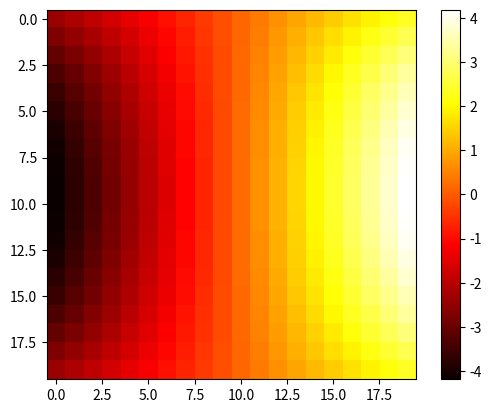

Write the Python code that produced this figure.
import numpy as np
import matplotlib.pyplot as plt

def dsinc(x):
	try:
		ret_arr = np.array([(y*np.cos(y) - np.sin(y))/(y**2) if abs(y) > 1e-5 else 0 for y in x])
	except TypeError:
		ret_arr = (x*np.cos(x) - np.sin(x))/(x**2) if abs(x) > 1e-5 else 0
	return ret_arr

def sinc(x):
	try:
		ret_arr = np.array([np.sin(y)/y if abs(y) > 1e-5 else 0 for y in x])
	except TypeError:
		ret_arr = np.sin(x)/x if abs(x) > 1e-5 else 0
	return ret_arr

def dpsi_dalp(psi, alp, beta):
	return -np.cos(beta)*np.sin(alp)/np.cos(psi)

def dpsi_dbeta(psi, alp, beta):
	return -np.sin(beta)*np.cos(alp)/np.cos(psi)

def dgam_dalp(psi, alp, beta):
	return -2.0*dpsi_dalp(psi, alp, beta)

def dgam_dbeta(psi, alp, beta):
	return -2.0*dpsi_dbeta(psi, alp, beta)

def rhodrho_dalp(alp, beta):
	l = 1.0
	psi = np.arcsin(np.cos(alp)*np.cos(beta))
	gam = np.pi - 2.0*psi
	return 1.0/l*dgam_dalp(psi, alp, beta)*gam/l

def rhodrho_dbeta(alp, beta):
	l = 1.0
	psi = np.arcsin(np.cos(alp)*np.cos(beta))
	gam = np.pi - 2.0*psi
	return 1.0/l*dgam_dbeta(psi, alp, beta)*gam/l

def px_dalp(s, alp, beta):
	l = 1.0
	psi = np.arcsin(np.cos(alp)*np.cos(beta))
	gam = np.pi - 2.0*psi
	return (s**2)/l*dsinc(gam*s/l)*dgam_dalp(psi, alp, beta)

def py_dalp(s, alp, beta):
	l = 1.0
	psi = np.arcsin(np.cos(alp)*np.cos(beta))
	gam = np.pi - 2.0*psi
	tb = np.tan(beta)
	sa = np.sin(alp)
	ca = np.cos(alp)
	ret_val = s*s/2.0/l*((sinc(s*gam/2.0/l)**2) + gam*s/l*sinc(s*gam/2.0/l)*dsinc(s*gam/2.0/l))*tb/np.sqrt(tb**2 + sa**2)*dgam_dalp(psi, alp, beta)
	ret_val -= s*s/2.0/l*gam*(sinc(s*gam/2.0/l)**2)*tb*sa*ca/np.power(tb**2 + sa**2, 1.5)
	return ret_val

def pz_dalp(s, alp, beta):
	l = 1.0
	psi = np.arcsin(np.cos(alp)*np.cos(beta))
	gam = np.pi - 2.0*psi
	tb = np.tan(beta)
	sa = np.sin(alp)
	ca = np.cos(alp)
	ret_val = -s*s/2.0/l*((sinc(s*gam/2.0/l)**2) + gam*s/l*sinc(s*gam/2.0/l)*dsinc(s*gam/2.0/l))*sa/np.sqrt(tb**2 + sa**2)*dgam_dalp(psi, alp, beta)
	ret_val -= s*s/2.0/l*gam*(sinc(s*gam/2.0/l)**2)*(tb**2)*ca/np.power(tb**2 + sa**2, 1.5)
	return ret_val

def px_dbeta(s, alp, beta):
	l = 1.0
	psi = np.arcsin(np.cos(alp)*np.cos(beta))
	gam = np.pi - 2.0*psi
	return (s**2)/l*dsinc(gam*s/l)*dgam_dbeta(psi, alp, beta)

def py_dbeta(s, alp, beta):
	l = 1.0
	psi = np.arcsin(np.cos(alp)*np.cos(beta))
	gam = np.pi - 2.0*psi
	tb = np.tan(beta)
	sa = np.sin(alp)
	ca = np.cos(alp)
	cb = np.cos(beta)
	ret_val = s*s/2.0/l*((sinc(s*gam/2.0/l)**2) + gam*s/l*sinc(s*gam/2.0/l)*dsinc(s*gam/2.0/l))*tb/np.sqrt(tb**2 + sa**2)*dgam_dbeta(psi, alp, beta)
	ret_val += s*s/2.0/l*gam*(sinc(s*gam/2.0/l)**2)*(sa**2)/(cb**2)/np.power(tb**2 + sa**2, 1.5)
	return ret_val

def pz_dbeta(s, alp, beta):
	l = 1.0
	psi = np.arcsin(np.cos(alp)*np.cos(beta))
	gam = np.pi - 2.0*psi
	tb = np.tan(beta)
	sa = np.sin(alp)
	ca = np.cos(alp)
	cb = np.cos(beta)
	ret_val = -s*s/2.0/l*((sinc(s*gam/2.0/l)**2) + gam*s/l*sinc(s*gam/2.0/l)*dsinc(s*gam/2.0/l))*sa/np.sqrt(tb**2 + sa**2)*dgam_dbeta(psi, alp, beta)
	ret_val += s*s/2.0/l*gam*(sinc(s*gam/2.0/l)**2)*(sa*tb)/(cb**2)/np.power(tb**2 + sa**2, 1.5)
	return ret_val

def Jv_s(s, alp, beta):
	return np.array(
		[[px_dalp(s, alp, beta), px_dbeta(s, alp, beta)],
		[py_dalp(s, alp, beta), py_dbeta(s, alp, beta)],
		[pz_dalp(s, alp, beta), pz_dbeta(s, alp, beta)],
		]
	)

def Rxx_dalpha(s, alp, beta):
	l = 1.0
	psi = np.arcsin(np.cos(alp)*np.cos(beta))
	gam = np.pi - 2.0*psi
	tb = np.tan(beta)
	sa = np.sin(alp)
	ca = np.cos(alp)
	cb = np.cos(beta)
	ret_val = -s/l*np.sin(s*gam/l)*dgam_dalp(psi, alp, beta)
	return ret_val

def Rxy_dalpha(s, alp, beta):
	l = 1.0
	psi = np.arcsin(np.cos(alp)*np.cos(beta))
	gam = np.pi - 2.0*psi
	tb = np.tan(beta)
	sa = np.sin(alp)
	ca = np.cos(alp)
	cb = np.cos(beta)
	ret_val = s/l*np.cos(s*gam/l)*tb/np.sqrt(tb**2 + sa**2)*dgam_dalp(psi, alp, beta)
	ret_val -= np.sin(s*gam/l)*(ca*sa*tb)/np.power(tb**2 + sa**2, 1.5)
	return ret_val

def Rxz_dalpha(s, alp, beta):
	l = 1.0
	psi = np.arcsin(np.cos(alp)*np.cos(beta))
	gam = np.pi - 2.0*psi
	tb = np.tan(beta)
	sa = np.sin(alp)
	ca = np.cos(alp)
	cb = np.cos(beta)
	ret_val = -s/l*np.cos(s*gam/l)*sa/np.sqrt(tb**2 + sa**2)*dgam_dalp(psi, alp, beta)
	ret_val -= np.sin(s*gam/l)*ca*(tb**2)/np.power(tb**2 + sa**2, 1.5)
	return ret_val

def Ryx_dalpha(s, alp, beta):
	return -Rxy_dalpha(s, alp, beta)

def Rzx_dalpha(s, alp, beta):
	return -Rxz_dalpha(s, alp, beta)

def Ryy_dalpha(s, alp, beta):
	l = 1.0
	psi = np.arcsin(np.cos(alp)*np.cos(beta))
	gam = np.pi - 2.0*psi
	tb = np.tan(beta)
	sa = np.sin(alp)
	ca = np.cos(alp)
	cb = np.cos(beta)
	ret_val = 2.0*ca*sa*(1 - np.cos(s*gam/l))/(tb**2 + sa**2)
	ret_val -= s/l*np.sin(s*gam/l)*dgam_dalp(psi, alp, beta)
	ret_val *= tb**2/(tb**2 + sa**2)
	return ret_val

def Rzz_dalpha(s, alp, beta):
	l = 1.0
	psi = np.arcsin(np.cos(alp)*np.cos(beta))
	gam = np.pi - 2.0*psi
	tb = np.tan(beta)
	sa = np.sin(alp)
	ca = np.cos(alp)
	cb = np.cos(beta)
	ret_val = 2.0*ca*(tb**2)/sa*(np.cos(s*gam/l) - 1)/(tb**2 + sa**2)
	ret_val -= s/l*np.sin(s*gam/l)*dgam_dalp(psi, alp, beta)
	ret_val *= sa**2/(tb**2 + sa**2)
	return ret_val

def Ryz_dalpha(s, alp, beta):
	l = 1.0
	psi = np.arcsin(np.cos(alp)*np.cos(beta))
	gam = np.pi - 2.0*psi
	tb = np.tan(beta)
	sa = np.sin(alp)
	ca = np.cos(alp)
	cb = np.cos(beta)
	ret_val = s/l*np.sin(s*gam/l)*sa*tb/(tb**2 + sa**2)*dgam_dalp(psi, alp, beta)
	ret_val += (1 - np.cos(s*gam/l))*ca*tb*(tb**2 - sa**2)/np.power(tb**2 + sa**2, 2)
	return ret_val

def Rzy_dalpha(s, alp, beta):
	return Ryz_dalpha(s, alp, beta)

def dR_dalpha(s, alp, beta):
	arr = np.zeros((3,3))
	arr[0,0] = Rxx_dalpha(s, alp, beta)
	arr[1,0] = Rxy_dalpha(s, alp, beta)
	arr[2,0] = Rxz_dalpha(s, alp, beta)
	arr[0,1] = Ryx_dalpha(s, alp, beta)
	arr[1,1] = Ryy_dalpha(s, alp, beta)
	arr[2,1] = Ryz_dalpha(s, alp, beta)
	arr[0,2] = Rzx_dalpha(s, alp, beta)
	arr[1,2] = Rzy_dalpha(s, alp, beta)
	arr[2,2] = Rzz_dalpha(s, alp, beta)
	return arr

def dR_dbeta(s, alp, beta):
	arr = np.zeros((3,3))
	arr[0,0] = Rxx_dbeta(s, alp, beta)
	arr[1,0] = Rxy_dbeta(s, alp, beta)
	arr[2,0] = Rxz_dbeta(s, alp, beta)
	arr[0,1] = Ryx_dbeta(s, alp, beta)
	arr[1,1] = Ryy_dbeta(s, alp, beta)
	arr[2,1] = Ryz_dbeta(s, alp, beta)
	arr[0,2] = Rzx_dbeta(s, alp, beta)
	arr[1,2] = Rzy_dbeta(s, alp, beta)
	arr[2,2] = Rzz_dbeta(s, alp, beta)
	return arr

def Rxx_dbeta(s, alp, beta):
	l = 1.0
	psi = np.arcsin(np.cos(alp)*np.cos(beta))
	gam = np.pi - 2.0*psi
	tb = np.tan(beta)
	sa = np.sin(alp)
	ca = np.cos(alp)
	cb = np.cos(beta)
	ret_val = -s/l*np.sin(s*gam/l)*dgam_dbeta(psi, alp, beta)
	return ret_val

def Rxy_dbeta(s, alp, beta):
	l = 1.0
	psi = np.arcsin(np.cos(alp)*np.cos(beta))
	gam = np.pi - 2.0*psi
	tb = np.tan(beta)
	sa = np.sin(alp)
	ca = np.cos(alp)
	cb = np.cos(beta)
	ret_val = -s/l*np.cos(s*gam/l)*tb/np.sqrt(tb**2 + sa**2)*dgam_dbeta(psi, alp, beta)
	ret_val -= np.sin(s*gam/l)*(sa**2)/(cb**2)/np.power(tb**2 + sa**2, 1.5)
	return ret_val

def Ryx_dbeta(s, alp, beta):
	return -Rxy_dbeta(s, alp, beta)

def Rxz_dbeta(s, alp, beta):
	l = 1.0
	psi = np.arcsin(np.cos(alp)*np.cos(beta))
	gam = np.pi - 2.0*psi
	tb = np.tan(beta)
	sa = np.sin(alp)
	ca = np.cos(alp)
	cb = np.cos(beta)
	ret_val = s/l*np.cos(s*gam/l)*sa/np.sqrt(tb**2 + sa**2)*dgam_dbeta(psi, alp, beta)
	ret_val -= np.sin(s*gam/l)*sa*tb/(cb**2)/np.power(tb**2 + sa**2, 1.5)
	return ret_val

def Rzx_dbeta(s, alp, beta):
	return -Rxz_dbeta(s, alp, beta)

def Ryy_dbeta(s, alp, beta):
	l = 1.0
	psi = np.arcsin(np.cos(alp)*np.cos(beta))
	gam = np.pi - 2.0*psi
	tb = np.tan(beta)
	sa = np.sin(alp)
	ca = np.cos(alp)
	sb = np.sin(beta)
	cb = np.cos(beta)
	ret_val = 2.0*(sa**2)/(cb*sb)*(np.cos(s*gam/l)-1)/(tb**2 + sa**2)
	ret_val -= s/l*np.sin(s*gam/l)*dgam_dbeta(psi, alp, beta)
	ret_val *= tb**2/(tb**2 + sa**2)
	return ret_val

def Rzz_dbeta(s, alp, beta):
	l = 1.0
	psi = np.arcsin(np.cos(alp)*np.cos(beta))
	gam = np.pi - 2.0*psi
	tb = np.tan(beta)
	sa = np.sin(alp)
	ca = np.cos(alp)
	sb = np.sin(beta)
	cb = np.cos(beta)
	ret_val = 2.0*tb/(cb**2)*(1-np.cos(s*gam/l))/(tb**2 + sa**2)
	ret_val -= s/l*np.sin(s*gam/l)*dgam_dbeta(psi, alp, beta)
	ret_val *= sa**2/(tb**2 + sa**2)
	return ret_val

def Ryz_dbeta(s, alp, beta):
	l = 1.0
	psi = np.arcsin(np.cos(alp)*np.cos(beta))
	gam = np.pi - 2.0*psi
	tb = np.tan(beta)
	sa = np.sin(alp)
	ca = np.cos(alp)
	cb = np.cos(beta)
	ret_val = s/l*np.sin(s*gam/l)*sa*tb/(tb**2 + sa**2)*dgam_dbeta(psi, alp, beta)
	ret_val += (1 - np.cos(s*gam/l))*sa/(cb**2)*(sa**2 - tb**2)/np.power(tb**2 + sa**2, 2)
	return ret_val

def Rzy_dbeta(s, alp, beta):
	return Ryz_dbeta(s, alp, beta)

def lp_alpha(s, alp, beta):
	l = 1.0
	psi = np.arcsin(np.cos(alp)*np.cos(beta))
	gam = np.pi - 2.0*psi
	ret_val = s*s/2.0/l*((sinc(s*gam/2.0/l)**2) + s*gam/l*sinc(s*gam/2.0/l)*dsinc(s*gam/2.0/l))*dgam_dalp(psi, alp, beta)
	ret_val *= s*s/2.0/l*gam*(sinc(s*gam/2.0/l)**2)
	return ret_val

def lp_beta(s, alp, beta):
	l = 1.0
	psi = np.arcsin(np.cos(alp)*np.cos(beta))
	gam = np.pi - 2.0*psi
	ret_val = s*s/2.0/l*((sinc(s*gam/2.0/l)**2) + s*gam/l*sinc(s*gam/2.0/l)*dsinc(s*gam/2.0/l))*dgam_dbeta(psi, alp, beta)
	ret_val *= s*s/2.0/l*gam*(sinc(s*gam/2.0/l)**2)
	return ret_val

def closest_s_from_point(alp, beta, point):
	l = 1.0
	psi = np.arcsin(np.cos(alp)*np.cos(beta))
	gam = np.pi - 2.0*psi
	sa = np.sin(alp)
	sb = np.sin(beta)
	ca = np.cos(alp)
	cb = np.cos(beta)
	unit_line = np.array([ca*cb, sb, -sa*cb])
	n = np.cross(np.array([1.0, 0.0, 0.0]), unit_line)
	n = n/np.linalg.norm(n)
	y = np.cross(n, np.array([1.0, 0.0, 0.0]))
	p_proj = point - np.dot(point, n)*n
	# print gam*p_proj[0], l - gam*np.dot(y, p_proj), l/gam*np.arctan2(gam*p_proj[0], l - gam*np.dot(y, p_proj))
	sp = l/gam*np.arctan2(gam*p_proj[0], l - gam*np.dot(y, p_proj))
	if sp < 0 or sp > l:
		# check end points
		dist1 = np.linalg.norm(p_proj);
		spline_end = np.array([ca*cb, sb, -sa*cb])*l*sinc(gam/2.0)
		dist2 = np.linalg.norm(p_proj - spline_end)
		if dist1 < dist2:
			sp = 0
		else:
			sp = l
	return sp

# # test
# alp = np.pi/10.0
# beta = np.pi/10.0
# s = 0.732
# print Jv_s(s, alp, beta)
# print dR_dalpha(s, alp, beta)
# print dR_dbeta(s, alp, beta)

alp = np.linspace(-np.pi*1.0/3.0, np.pi*1.0/3.0, 20)
beta = np.linspace(-np.pi*1.0/3.0, np.pi*1.0/3.0, 20)
grad = np.zeros((20,20))
for i in range(20):
	for j in range(20):
		# grad[i,j] = lp_beta(0.5, alp[i], beta[j])
		# grad[i,j] = closest_s_from_point(alp[i], beta[j], np.array([-0.0, 0.0, 0.6]))
		grad[i,j] = rhodrho_dbeta(alp[i], beta[j])

plt.imshow(grad, cmap='hot', interpolation='nearest')
plt.colorbar()
plt.show()
